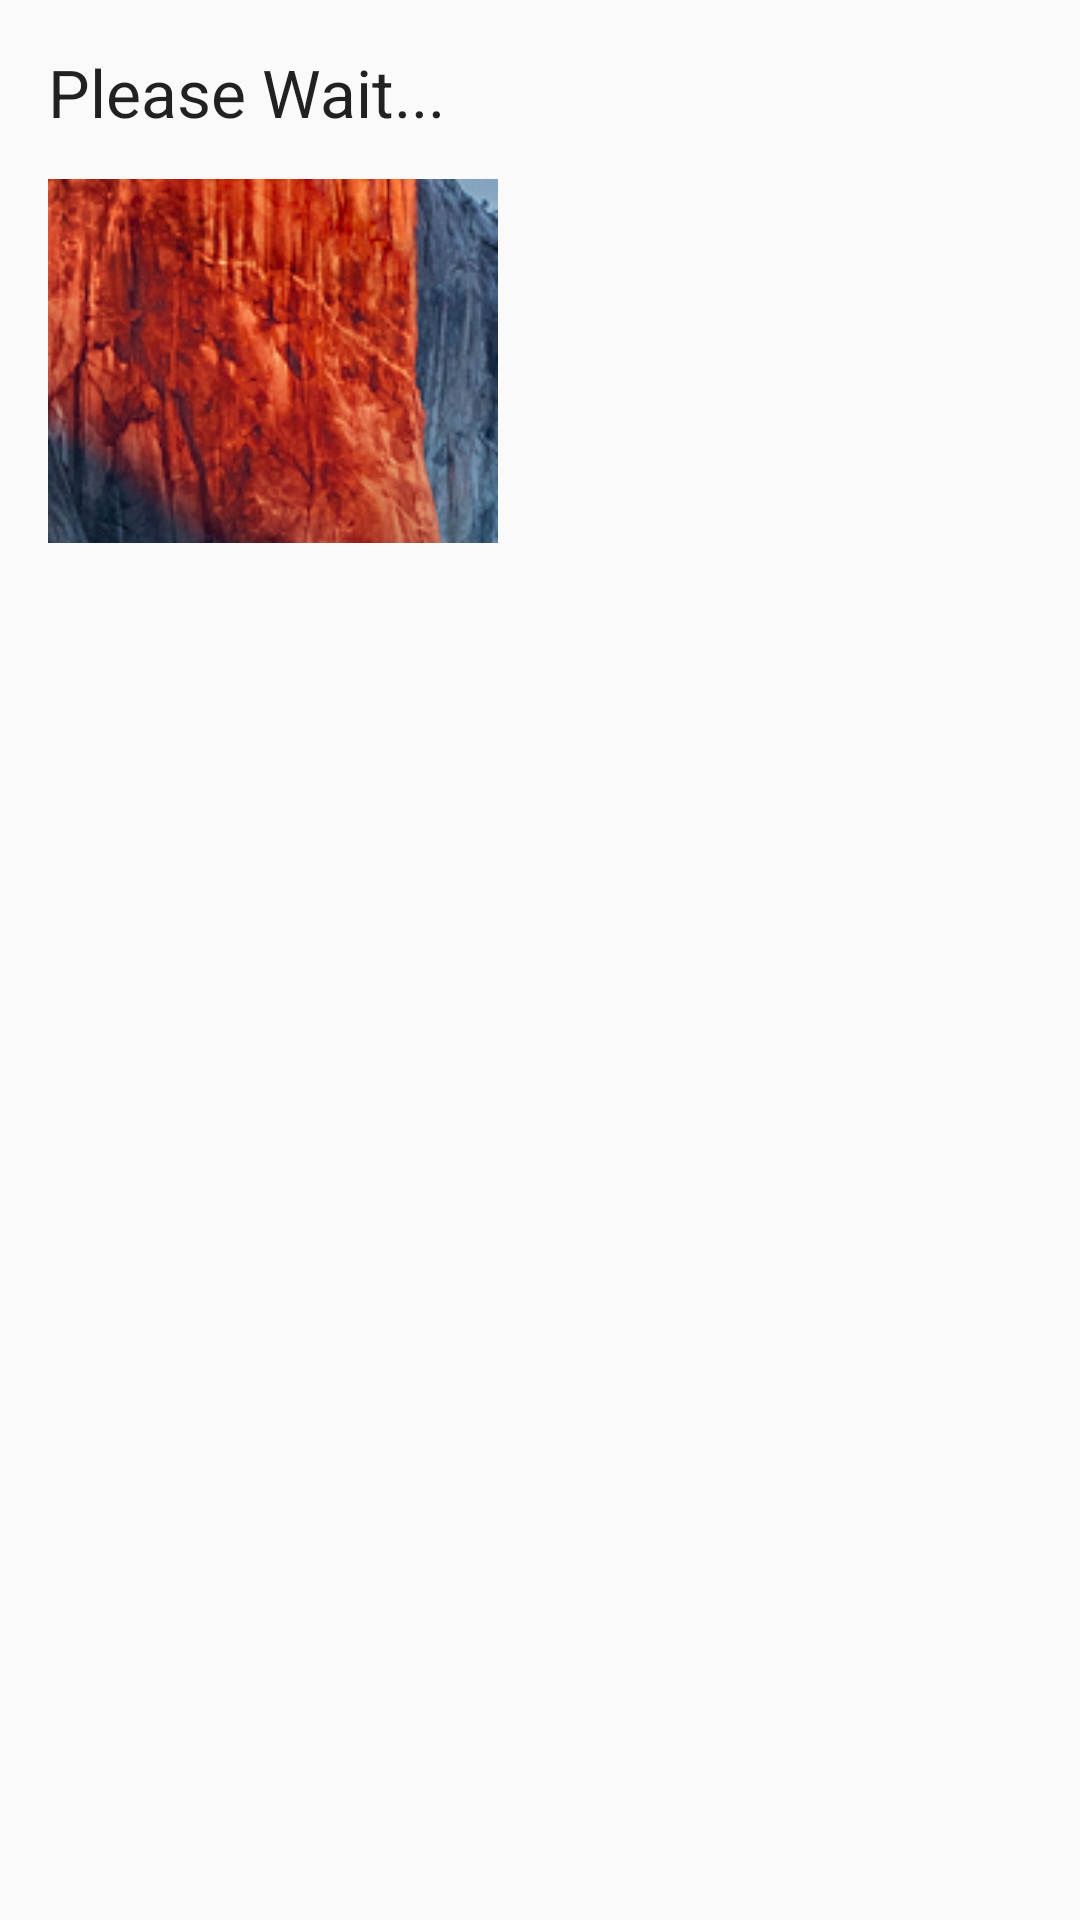

Produce the Android XML layout that renders to this screen, including the resource entries it uses.
<!-- AndroidManifest.xml: application theme AppTheme -->
<!-- res/layout/activity_splash.xml -->
<?xml version="1.0" encoding="utf-8"?>
<LinearLayout xmlns:android="http://schemas.android.com/apk/res/android"
    xmlns:app="http://schemas.android.com/apk/res-auto"
    xmlns:tools="http://schemas.android.com/tools"
    android:layout_width="match_parent"
    android:layout_height="match_parent"
    android:paddingLeft="16dp"
    android:paddingRight="16dp"
    android:paddingTop="16dp"
    android:paddingBottom="16dp"
    android:orientation="vertical"
    tools:context=".MainActivity">

    <TextView
        android:layout_width="wrap_content"
        android:layout_height="wrap_content"
        android:textAppearance="?android:attr/textAppearanceLarge"
        android:text="Please Wait..."
        android:id="@+id/textView"
        />

    <ImageView
        android:id="@+id/splashPic"
        android:layout_width="150dp"
        android:layout_height="150dp"
        android:src="@drawable/logo"/>

</LinearLayout>
<!-- resources referenced by this layout -->
<resources>
  <!-- drawable logo: png bitmap (drawable, 58580 bytes) -->
  <style name="AppTheme" parent="Theme.AppCompat.Light.DarkActionBar">
          
          <item name="colorPrimary">@color/colorPrimary</item>
          <item name="colorPrimaryDark">@color/colorPrimaryDark</item>
          <item name="colorAccent">@color/colorAccent</item>
      </style>
  <!-- not gathered from this repository: default colours our renderer supplied (Android Studio template values) -->
  <color name="colorPrimary">#FF6200EE</color>
  <color name="colorPrimaryDark">#FF3700B3</color>
  <color name="colorAccent">#FF03DAC5</color>
</resources>
